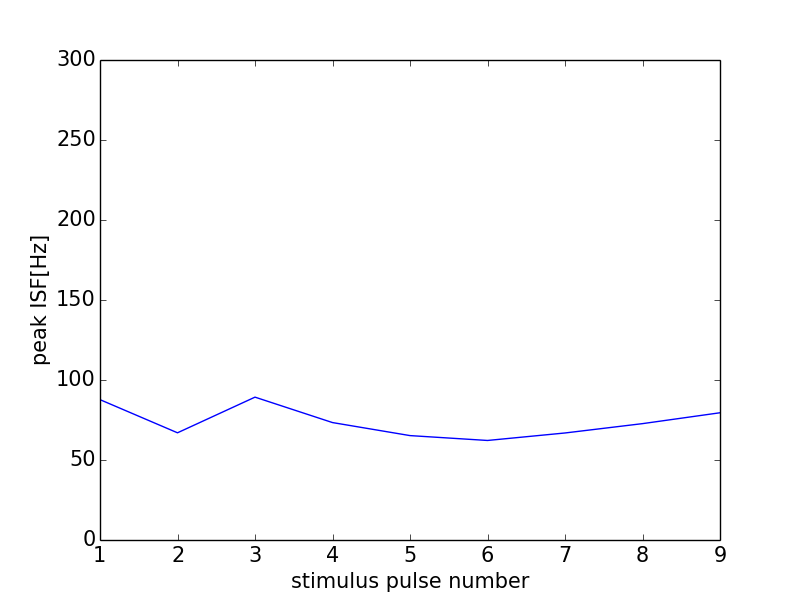

Data behind this chart, as committed beside it:
0, 0.0
0, 0
1, 87.72
2, 67
3, 89.29
4, 73.39
5, 65.25
6, 62.21
7, 66.89
8, 72.73
9, 79.52
10, 63.19
